Run: headless pygame with SDL's dummy video driver; simulated clock (each Clock.tick advances the game by its frame time, no real sleeping); random seed 0; keys injected as events and as key.get_pressed() state; no mouse input.
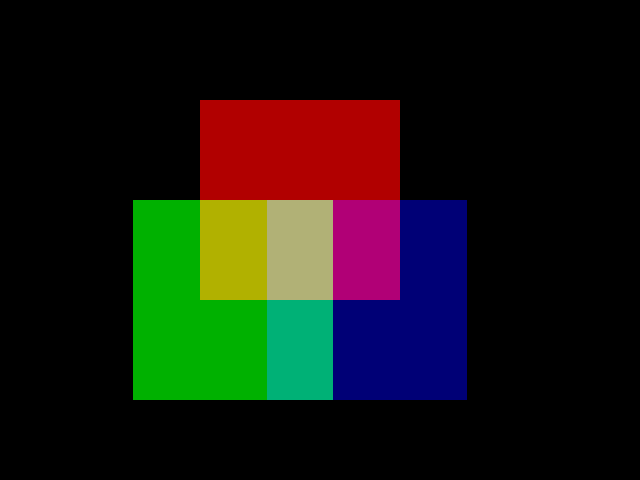
Frame 1 of 4 · flips 1–60 · no input
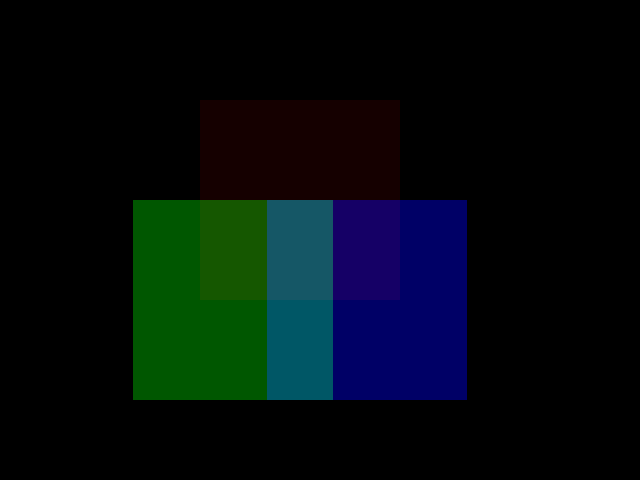
Frame 2 of 4 · flips 61–180 · tapped SPACE, RETURN · held RIGHT (→), D
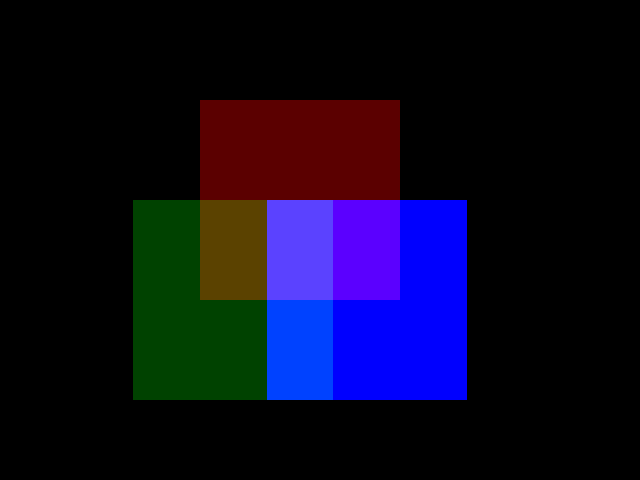
Frame 3 of 4 · flips 181–300 · held DOWN (↓), S
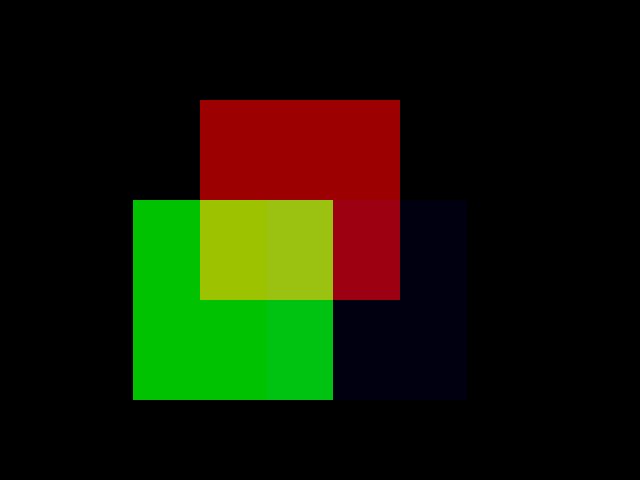
Frame 4 of 4 · flips 301–420 · held LEFT (←), A, UP (↑), W

The pygame program that drew these frames:

# 光の三原色とその組み合わせを３つの四角形の重ね合わせで表現する
# -*- coding: utf-8 -*-
import pygame
from pygame.locals import *
import random
import sys
from time import sleep

class colorData:
    """各三原色の明るさを管理するクラス"""
    def __init__(self):
        """インスタンス初期化"""
        self.color = 0
        self.step = random.randint(2, 4)

    def nextColor(self):
        """次に描画する明るさをセットする"""
        self.color += self.step
        if self.color > 255:
            self.color = 255
            self.step = -random.randint(2, 4)
        elif self.color < 0:
            self.color = 0
            self.step = random.randint(2, 4)

    def Color(self):
        """現在の明るさを返す"""
        return self.color

def main():
    """メイン"""
    pygame.init()
    SCREEN_SIZE = (640, 480)
    screen = pygame.display.set_mode(SCREEN_SIZE)
    pygame.display.set_caption(u"光の三原色")

    red = colorData()
    green = colorData()
    blue = colorData()

    while True:
        screen.fill((0, 0, 0))

        # Red
        pygame.draw.rect(screen, (red.Color(), 0, 0), Rect(200, 100, 200, 100))
        # Green
        pygame.draw.rect(screen, (0, green.Color(), 0), Rect(133, 200, 67, 200))
        # Blue
        pygame.draw.rect(screen, (0, 0, blue.Color()), Rect(400, 200, 67, 200))                
        # Yellow
        pygame.draw.rect(screen, (red.Color(), green.Color(), 0), Rect(200, 200, 67, 100))
        # White
        pygame.draw.rect(screen, (red.Color(), green.Color(), blue.Color()), Rect(267, 200, 67, 100))
        # Magenta
        pygame.draw.rect(screen, (red.Color(), 0, blue.Color()), Rect(333, 200, 67, 100))
        # Green
        pygame.draw.rect(screen, (0, green.Color(), 0), Rect(200, 300, 100, 100))
        # Sky
        pygame.draw.rect(screen, (0, green.Color(), blue.Color()), Rect(267, 300, 67, 100))
        # Blue
        pygame.draw.rect(screen, (0, 0, blue.Color()), Rect(333, 300, 67, 100))

        sleep(0.01)
        # 次に描画する明るさをセットする
        red.nextColor()
        green.nextColor()
        blue.nextColor()

        pygame.display.update()
        for event in pygame.event.get():
            if event.type == QUIT:
                pygame.quit()
                sys.exit(1)
        #break

if __name__ == "__main__":
    main()
